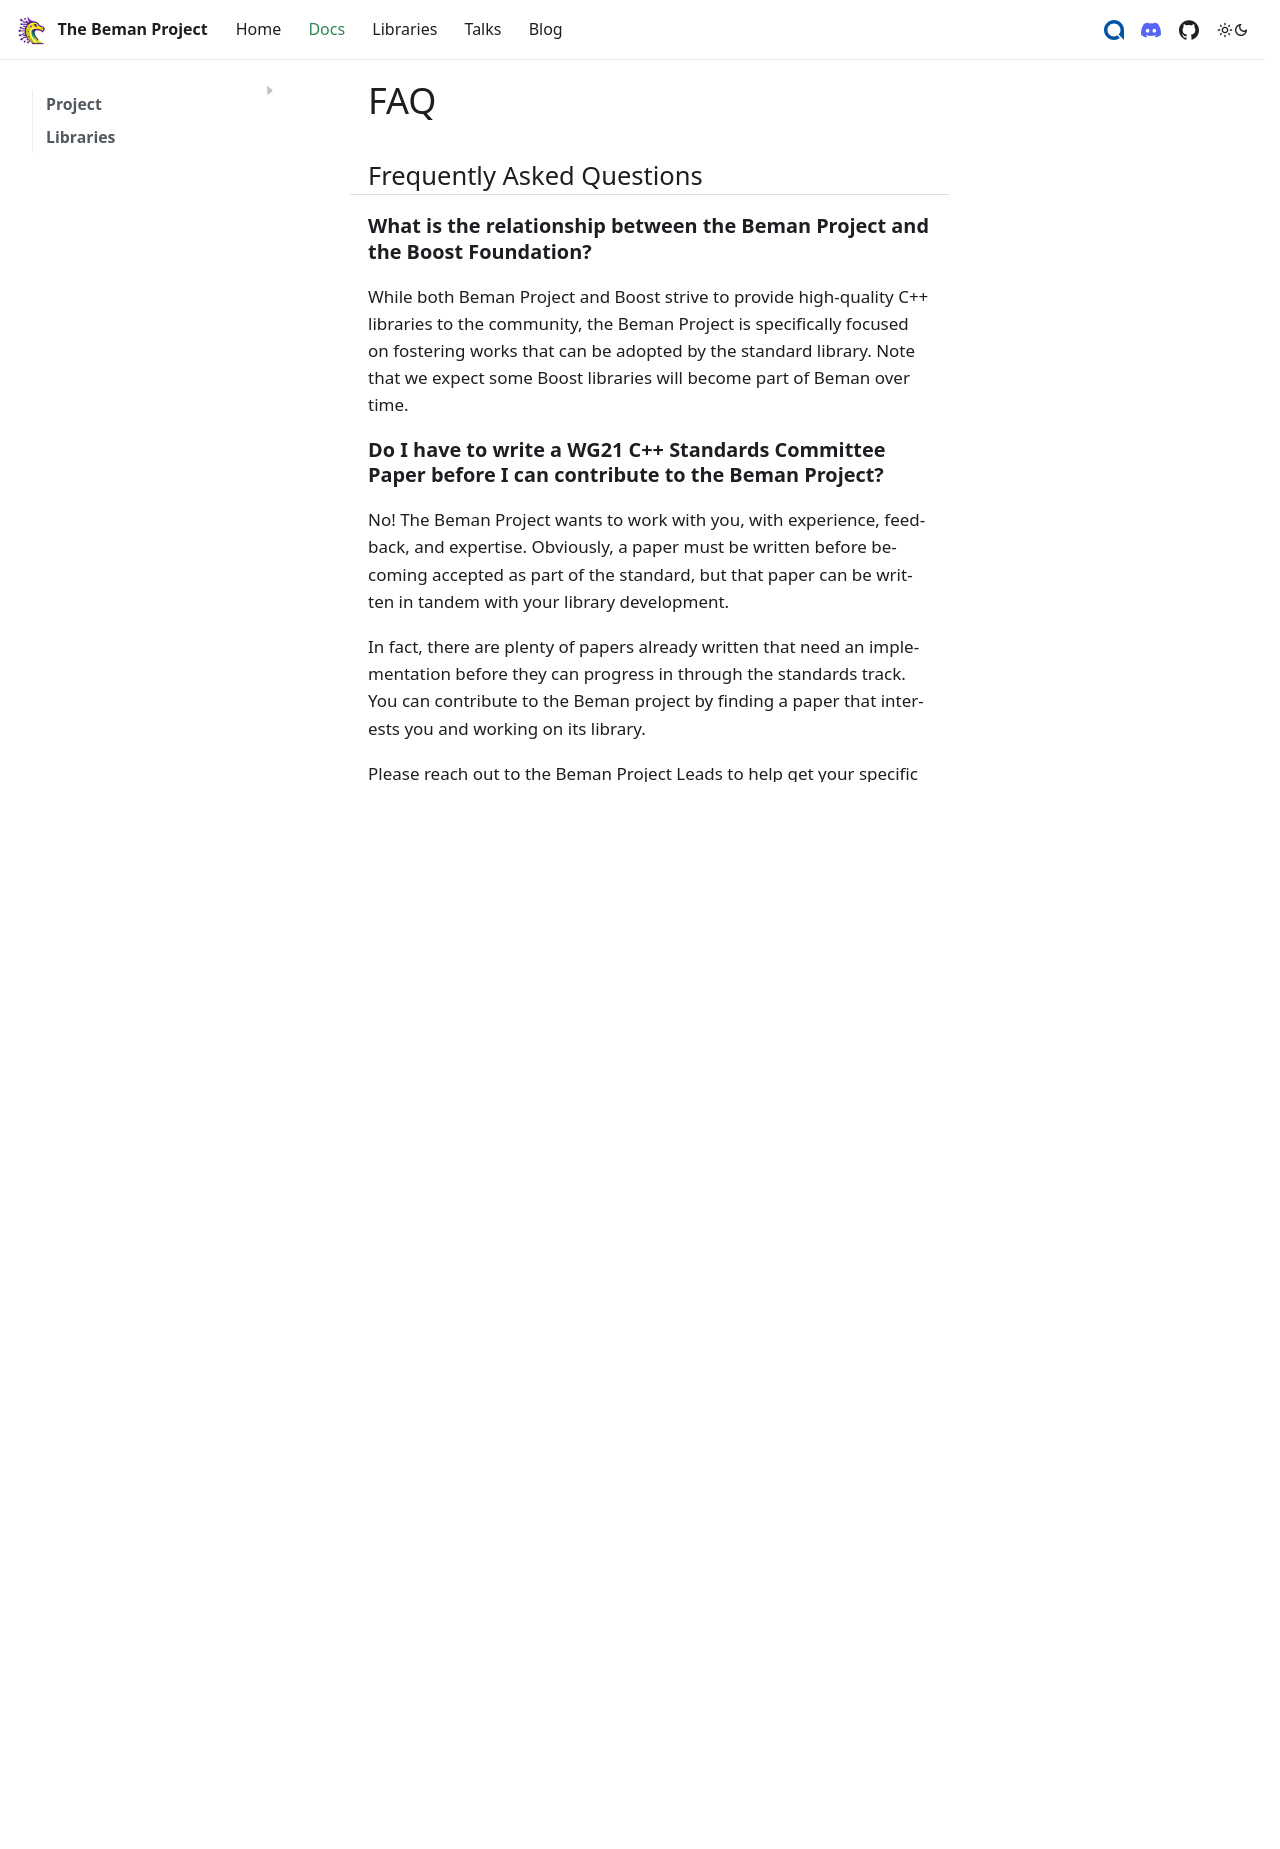

repository: bemanproject/website · page: docs/beman/latest/faq.html · generator: docusaurus

---
title: FAQ
sidebar_position: 5
sidebar_label: FAQ
---

<!--
SPDX-License-Identifier: Apache-2.0 WITH LLVM-exception
-->

# Frequently Asked Questions

## What is the relationship between the Beman Project and the Boost Foundation?

While both Beman Project and Boost strive to provide high-quality C++ libraries to the community, the Beman Project is specifically focused on fostering works that can be adopted by the standard library.
Note that we expect some Boost libraries will become part of Beman over time.

## Do I have to write a WG21 C++ Standards Committee Paper before I can contribute to the Beman Project?

No!
The Beman Project wants to work with you, with experience, feedback, and expertise.
Obviously, a paper must be written before becoming accepted as part of the standard, but that paper can be written in tandem with your library development.

In fact, there are plenty of papers already written that need an implementation before they can progress in through the standards track.
You can contribute to the Beman project by finding a paper that interests you and working on its library.

Please reach out to the Beman Project Leads to help get your specific project started.

## I have a library that isn't appropriate for the C++ standard. Can I contribute it to the Beman Project?

The Beman Project is dedicated to getting the highest quality libraries through the rigorous effort of standardization.
Libraries not falling in this category are out of scope.

## I have a personal/work project but I have no interest in it becoming a standard library. Does the Beman Project have anything for me?

Yes!
In our effort to create the highest-quality C++ libraries, we've established a set of templates, tools, and guidelines that are broadly applicable even for projects not destined to be standardized. For example, our [Exemplar Project](https://github.com/bemanproject/exemplar) demonstrates a useful structure for organizing libraries

## Will libraries stay in Beman forever?

No!
The current concept is that libraries will be gradually deprecated as official standard library implementations roll out. We expect this to correspond to two standards cycles. So a library accepted into C++26 would be removed by C++32. Users can, of course, still depend on the original repo for the implementation if they don't want to change to `~std::~` for some reason.

## Is there a review process like Boost?

Yes, but different!
Initial inclusion in Beman doesn't depend on passing a formal review. However, during initial development
we encourage on-going reviews of changes over time - just as would be done in a production code base.
We understand that libraries evolve and using the github code review facilities allows authors to recieve
ongoing feedback. And, of course, authors can ask the community for reviews at any time!

The one required review is when a library moves from *under development* to a *production ready* state. The discussion of this process can be found
[here](https://bemanproject.org/docs/beman_library_maturity_model#review-process-for-transitioning-a-library-to-production-ready "production ready review").


## Is there a minimum C++ version required for all Beman Projects to support?

No!
The Beman Project does not define a minimum C++ version for all Beman Projects to support,
nor does it define a lower boundary for the minimum C++ version to support.
The C++ version support range is decided by the library author and differs across projects.
Note that given the nature of the Beman Project,
it is likely that you'll need to use recent releases of the C++ standard to play around with the projects.
Almost all Beman libraries require at least c++20 due to concepts.
